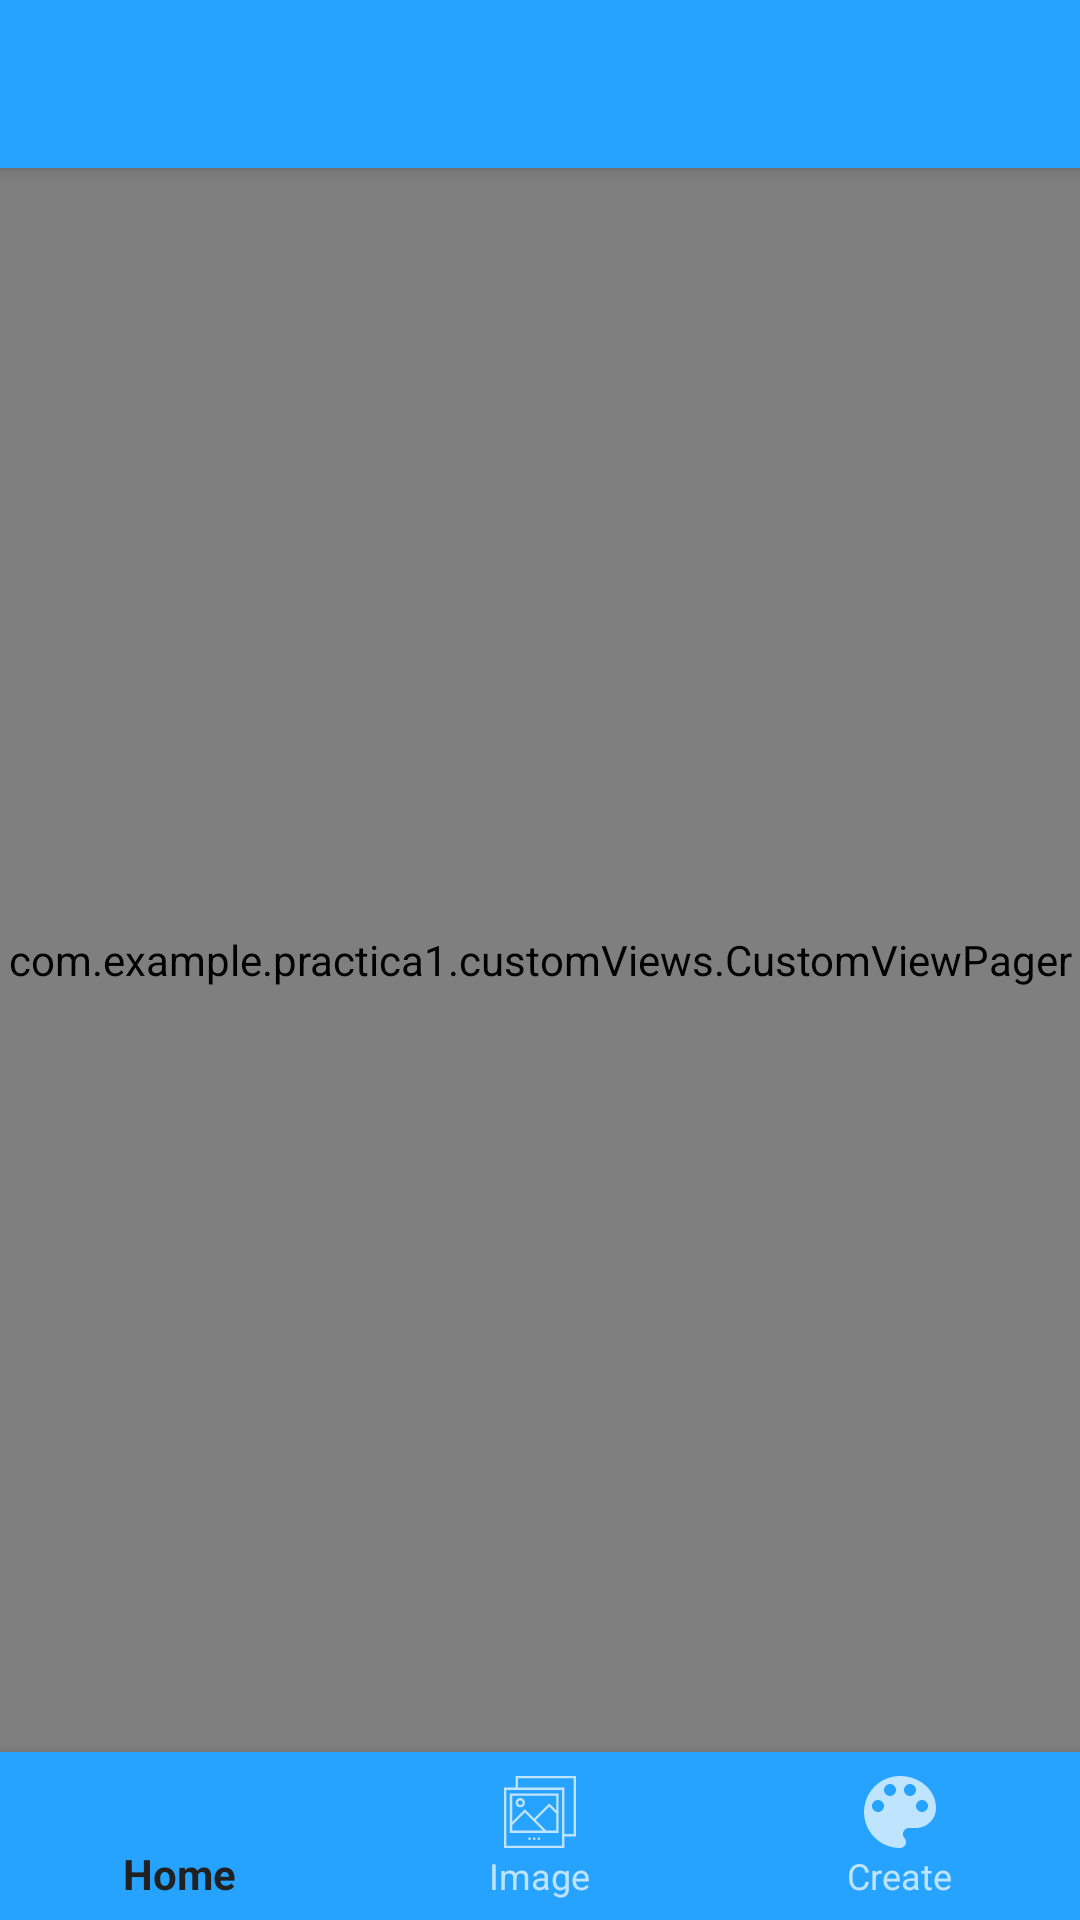

This screen was rendered from an Android layout file. Write that file and the resources it references.
<!-- AndroidManifest.xml: application theme Theme.Design.NoActionBar -->
<!-- res/layout/activity_main.xml -->
<?xml version="1.0" encoding="utf-8"?>
<androidx.constraintlayout.widget.ConstraintLayout xmlns:android="http://schemas.android.com/apk/res/android"
    xmlns:app="http://schemas.android.com/apk/res-auto"
    xmlns:tools="http://schemas.android.com/tools"
    android:layout_width="match_parent"
    android:layout_height="match_parent"
    android:layout_gravity="center"
    android:background="@drawable/bg_color"
    tools:context=".MainActivity">

    <include
        android:id="@+id/toolbar"
        layout="@layout/toolbar"
        app:layout_constraintEnd_toEndOf="parent"
        app:layout_constraintStart_toStartOf="parent"
        app:layout_constraintTop_toTopOf="parent" />
    <com.google.android.material.bottomnavigation.BottomNavigationView
        android:id="@+id/bottom_navigation_nav"
        android:layout_width="match_parent"
        android:layout_height="wrap_content"
        android:background="#26a3ff"
        app:layout_constraintBottom_toBottomOf="parent"
        app:layout_constraintEnd_toEndOf="parent"
        app:layout_constraintStart_toStartOf="parent"
        app:menu="@menu/bottom_menu"/>


    <com.example.practica1.customViews.CustomViewPager
        android:id="@+id/view_pager"
        android:layout_width="match_parent"
        android:layout_height="0dp"
        app:layout_constraintBottom_toTopOf="@+id/bottom_navigation_nav"
        app:layout_constraintEnd_toEndOf="parent"
        app:layout_constraintStart_toStartOf="parent"
        app:layout_constraintTop_toBottomOf="@+id/toolbar" />




</androidx.constraintlayout.widget.ConstraintLayout>
<!-- res/layout/toolbar.xml (included above) -->
<?xml version="1.0" encoding="utf-8"?>
<androidx.appcompat.widget.Toolbar xmlns:android="http://schemas.android.com/apk/res/android"
    android:layout_width="match_parent"
    android:layout_height="wrap_content"
    xmlns:app="http://schemas.android.com/apk/res-auto"
    android:elevation="4dp"
    android:theme="@style/AppTheme.Main"
    app:popupTheme="@style/Theme.AppCompat.Light">

</androidx.appcompat.widget.Toolbar>
<!-- resources referenced by this layout -->
<resources>
  <style name="AppTheme.Main">
          <item name="windowActionBar">false</item>
          <item name="windowNoTitle">true</item>
          <item name="android:background">@color/colorBlue</item>
          <item name="android:theme">@style/boldText</item>
          <item name="theme">@style/ThemeOverlay.AppCompat.Dark.ActionBar</item>
      </style>
  <color name="colorBlue">#26a3ff</color>
  <style name="boldText">
          <item name="android:textStyle">bold</item>
  
      </style>
</resources>
